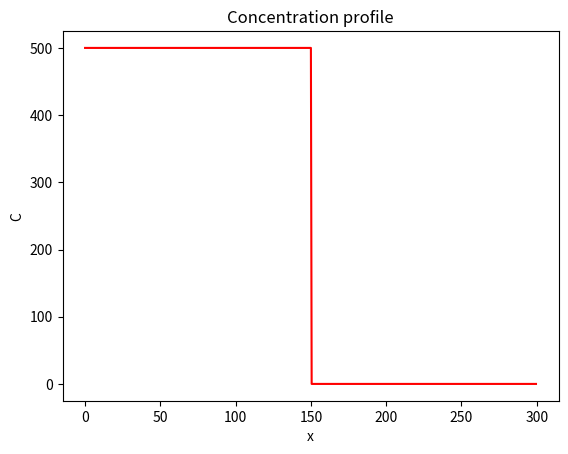
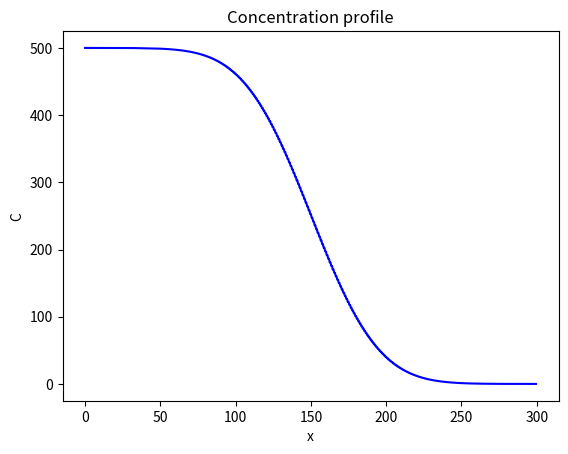

Write the Python code that produced these figures, in order.
"""A 1D Diffusion Model."""

import numpy as np
import matplotlib.pyplot as plt


def plot_profile(x, concentration, color="r"):
    plt.figure()
    plt.plot(x, concentration, color)
    plt.xlabel("x")
    plt.ylabel("C")
    plt.title("Concentration profile")

def calculate_stable_time_step(dx, diffusivity):
    return 0.5 * dx**2 / diffusivity

D = 100
Lx = 300

dx = 0.5
x = np.arange(start=0, stop=Lx, step=dx)
nx = len(x)

C = np.zeros_like(x)
c_left = 500
c_right = 0
C[x <= (Lx / 2)] = c_left 
C[x > (Lx / 2)] = c_right

plot_profile(x, C)

nt = 5000
dt = calculate_stable_time_step(dx, D)

for t in range(0, nt):
    C[1:-1] += D * dt / dx ** 2 * (C[:-2] - 2*C[1:-1] + C[2:])

plot_profile(x, C, color="b")